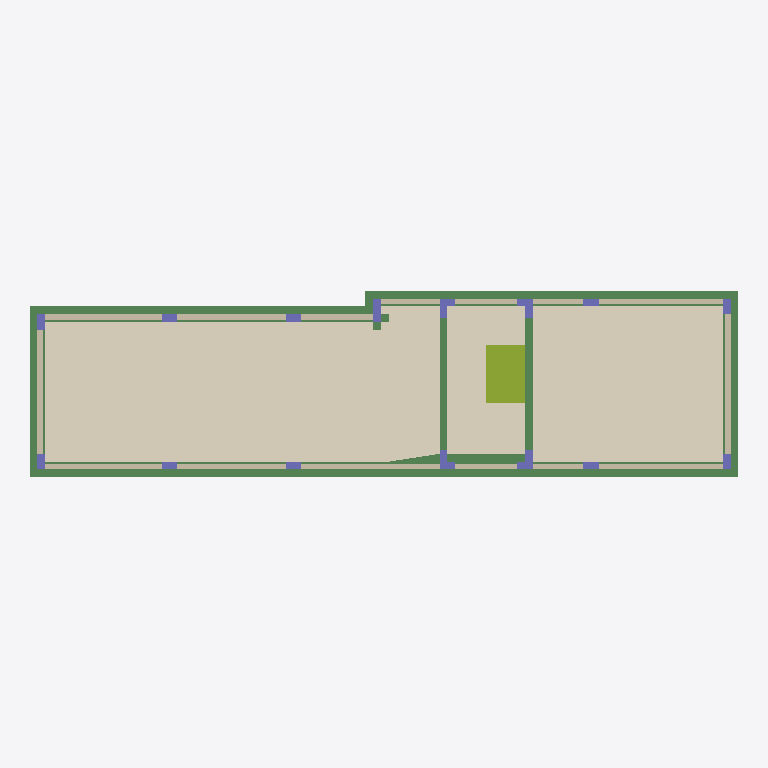
Plan cut of the same IFC building model at storey 'Basement' (level -1.90 m, cut at -0.50 m), seen from above with north up, elements coloured by IFC class: 15 walls (beige), 15 columns (violet), 6 members (olive), 3 coverings (cream), 1 beam (green). Cut surfaces are drawn darker.
Extent 18.3 m × 4.9 m × 9.9 m (x, y, z). Storeys (4): Basement at -1.90 m; GF at 1.48 m; FF at 4.49 m; RF at 7.44 m. Elements (133): 40 IfcMember, 40 IfcWall, 24 IfcColumn, 17 IfcBeam, 7 IfcCovering, 5 IfcSlab.

HEADER;
FILE_DESCRIPTION(('ViewDefinition[DesignTransferView]'),'2;1');
FILE_NAME('My House model.ifc','2024-01-28T07:49:13+00:00',(''),(''),'IfcOpenShell v0.7.0-6c9e130ca','BlenderBIM [number]-b6663e9','');
FILE_SCHEMA(('IFC4'));
ENDSEC;
DATA;
#1=IFCPROJECT('0Jyl0vEhTBowvtg1PRK$ER',$,'My Project',$,$,$,$,(#14,#26),#9);
#56442=IFCPROJECT('3t6CrS5f57URaRoi7FAmm5',$,'My Project',$,$,$,$,(#14,#26),#9);
#30=IFCSITE('1XemZ6TinBJfqdGtvUVWz9',$,'My Site',$,$,#53,$,$,$,$,$,$,$,$);
#36=IFCBUILDING('1a1wEpyY58Yv$2k$GqofYf',$,'My Building',$,$,#4244,$,$,$,$,$,$);
#42=IFCBUILDINGSTOREY('2vk$wAn9H39uA3vpJfuAUj',$,'GF',$,$,#16751,$,$,$,$);
#2802=IFCBUILDINGSTOREY('3_iXTP_ILF9hYJ7EeLwhHx',$,'Basement',$,$,#4614,$,$,$,$);
#3324=IFCBUILDINGSTOREY('26ix1ekEHDGu9_VhFxSpj2',$,'FF',$,$,#18096,$,$,$,$);
#4920=IFCBUILDINGSTOREY('0KLY943UfAQBV9YV$Gg3ll',$,'RF',$,$,#4935,$,$,$,$);
#2438=IFCCOVERING('3GJkIO_Nr1kAH28JKooIBK',$,'basement_floor',$,$,#42365,#2453,$,.FLOORING.);
#38481=IFCCOVERING('1L3xTRAMn7IuZ0CFH7MERY',$,'basement_floor.001',$,$,#42370,#38492,$,.FLOORING.);
#1815=IFCBEAM('3Edx8Vexz1nOUJSqUyjDeF',$,'footing',$,$,#58123,#1826,$,$);
#38424=IFCCOVERING('1JT_OdrET5teRr3nDyHjKu',$,'basement_floor.001',$,$,#42375,#38439,$,.FLOORING.);
#5942=IFCWALL('0fsqwKiwHBLRTN5I_IkA0_',$,'Wall.006',$,$,#58297,#5964,$,.SOLIDWALL.);
#6543=IFCWALL('25vCj48Qv4DRO$jEycBQWm',$,'Wall',$,$,#6682,#6565,$,.SOLIDWALL.);
#6488=IFCWALL('2Q7tdSUNT16B4ksVhaBhKi',$,'Wall.016',$,$,#6677,#6510,$,.SOLIDWALL.);
#5704=IFCWALL('2SiGWAaVjFagnEqfiD0UhP',$,'Wall.002',$,$,#6612,#5726,$,.SOLIDWALL.);
#6433=IFCWALL('3J_7gUcZH0jeJemOf6dYxD',$,'Wall.014',$,$,#6672,#6455,$,.SOLIDWALL.);
#5887=IFCWALL('0JRCyXSgj1LeWkBnJG4RdB',$,'Wall.005',$,$,#6627,#5909,$,.SOLIDWALL.);
#6002=IFCWALL('3KW0yOsvr0U9J5M6GFLcAA',$,'Wall.007',$,$,#6637,#6024,$,.SOLIDWALL.);
#5565=IFCWALL('0$SrHqX3H1Lv3AeeqFa2EZ',$,'Wall.015',$,$,#6602,#5573,$,.SOLIDWALL.);
#5623=IFCWALL('3er8J3QfjABhrBt5h1s6oO',$,'Wall.001',$,$,#6607,#5634,$,.SOLIDWALL.);
#6309=IFCWALL('38gta7FW53l8h8hJ5SBRYt',$,'Wall.012',$,$,#6662,#6331,$,.SOLIDWALL.);
#42011=IFCMEMBER('10rCFJQwb3GQwn$22Bi56v',$,'Member',$,$,#42410,#42022,$,$);
#42034=IFCMEMBER('0ILfaaOmT6ngx3LUrnI75Q',$,'Member',$,$,#42415,#42045,$,$);
#42218=IFCMEMBER('147$qq0JXDVAvpwT9WOgFC',$,'Member',$,$,#42455,#42229,$,$);
#42264=IFCMEMBER('2f3P3jjGPEouaNmy92vI34',$,'Member',$,$,#42465,#42275,$,$);
#41965=IFCMEMBER('11NZ4eiYr1_uxxAFi013AK',$,'Member',$,$,#42400,#41976,$,$);
#42241=IFCMEMBER('0roPe_EYf8DeWdAjeQ0Kbj',$,'Member',$,$,#42460,#42252,$,$);
#5759=IFCWALL('2KOj4djw50NRzGzIsf9PRW',$,'Wall.003',$,$,#6617,#5781,$,.SOLIDWALL.);
#6130=IFCWALL('2QLrT5ccTCFeFyuIBjJWxX',$,'Wall.009',$,$,#6647,#6152,$,.SOLIDWALL.);
#6254=IFCWALL('2_4WnG$_fCcOnCxoTaIKXU',$,'Wall.011',$,$,#6657,#6276,$,.SOLIDWALL.);
#5832=IFCWALL('3RnehC741AXwAGPo78QRAx',$,'Wall.004',$,$,#6622,#5854,$,.SOLIDWALL.);
#6057=IFCWALL('0pQJ7$SpjF8eBb2GxAI7xd',$,'Wall.008',$,$,#6642,#6079,$,.SOLIDWALL.);
#1078=IFCCOLUMN('2QpcmY4wPDvgiUOrfr9p7v',$,'Column',$,$,#4674,#1089,$,$);
#1397=IFCCOLUMN('3sw0V19ZP9mBfNNYXoiWc2',$,'Column',$,$,#4669,#1408,$,$);
#1331=IFCCOLUMN('3LraEMNNnEghzd6Iid3UbY',$,'Column',$,$,#4679,#1343,$,$);
#1374=IFCCOLUMN('2FZHVAcb9ASh4kj6gK6DoY',$,'Column',$,$,#4684,#1385,$,$);
#590=IFCCOLUMN('21wDeYzaP7QvcsFHK_kX4h',$,'Column',$,$,#5056,#602,$,$);
#516=IFCCOLUMN('2B6sDq8o55BOOz037nqqEo',$,'Col200x400',$,$,#5011,#527,$,$);
#304=IFCCOLUMN('3By4Ujb7z8lOgP_24W1ICg',$,'Col200x400',$,$,#5001,#315,$,$);
#270=IFCCOLUMN('2V2PPwP8zCaxF_$ZFr7vuC',$,'Col200x400',$,$,#5006,#281,$,$);
#370=IFCCOLUMN('0jFvuFGH5EeOO6a6I9OoW1',$,'Col200x400',$,$,#5016,#381,$,$);
#671=IFCCOLUMN('25hKiSrtnANhCp25xvGgcn',$,'Col200x400',$,$,#5051,#682,$,$);
#724=IFCCOLUMN('0gsoFI8lHErvBnRyWdfhEi',$,'Col200x400',$,$,#5041,#735,$,$);
#762=IFCCOLUMN('3axxtE8Qr2Vhd_CKupkYzx',$,'Col200x400',$,$,#5036,#773,$,$);
#790=IFCCOLUMN('1O9PUd7bb9je3JmxswnM0I',$,'Col200x400',$,$,#5046,#801,$,$);
#567=IFCCOLUMN('0rMjkVo_zAfeQ6TuUJrQSL',$,'Col200x400',$,$,#5031,#578,$,$);
#539=IFCCOLUMN('0Dfi3EF9XCg8oZnbNbrZqn',$,'Col200x400',$,$,#5026,#550,$,$);
ENDSEC;